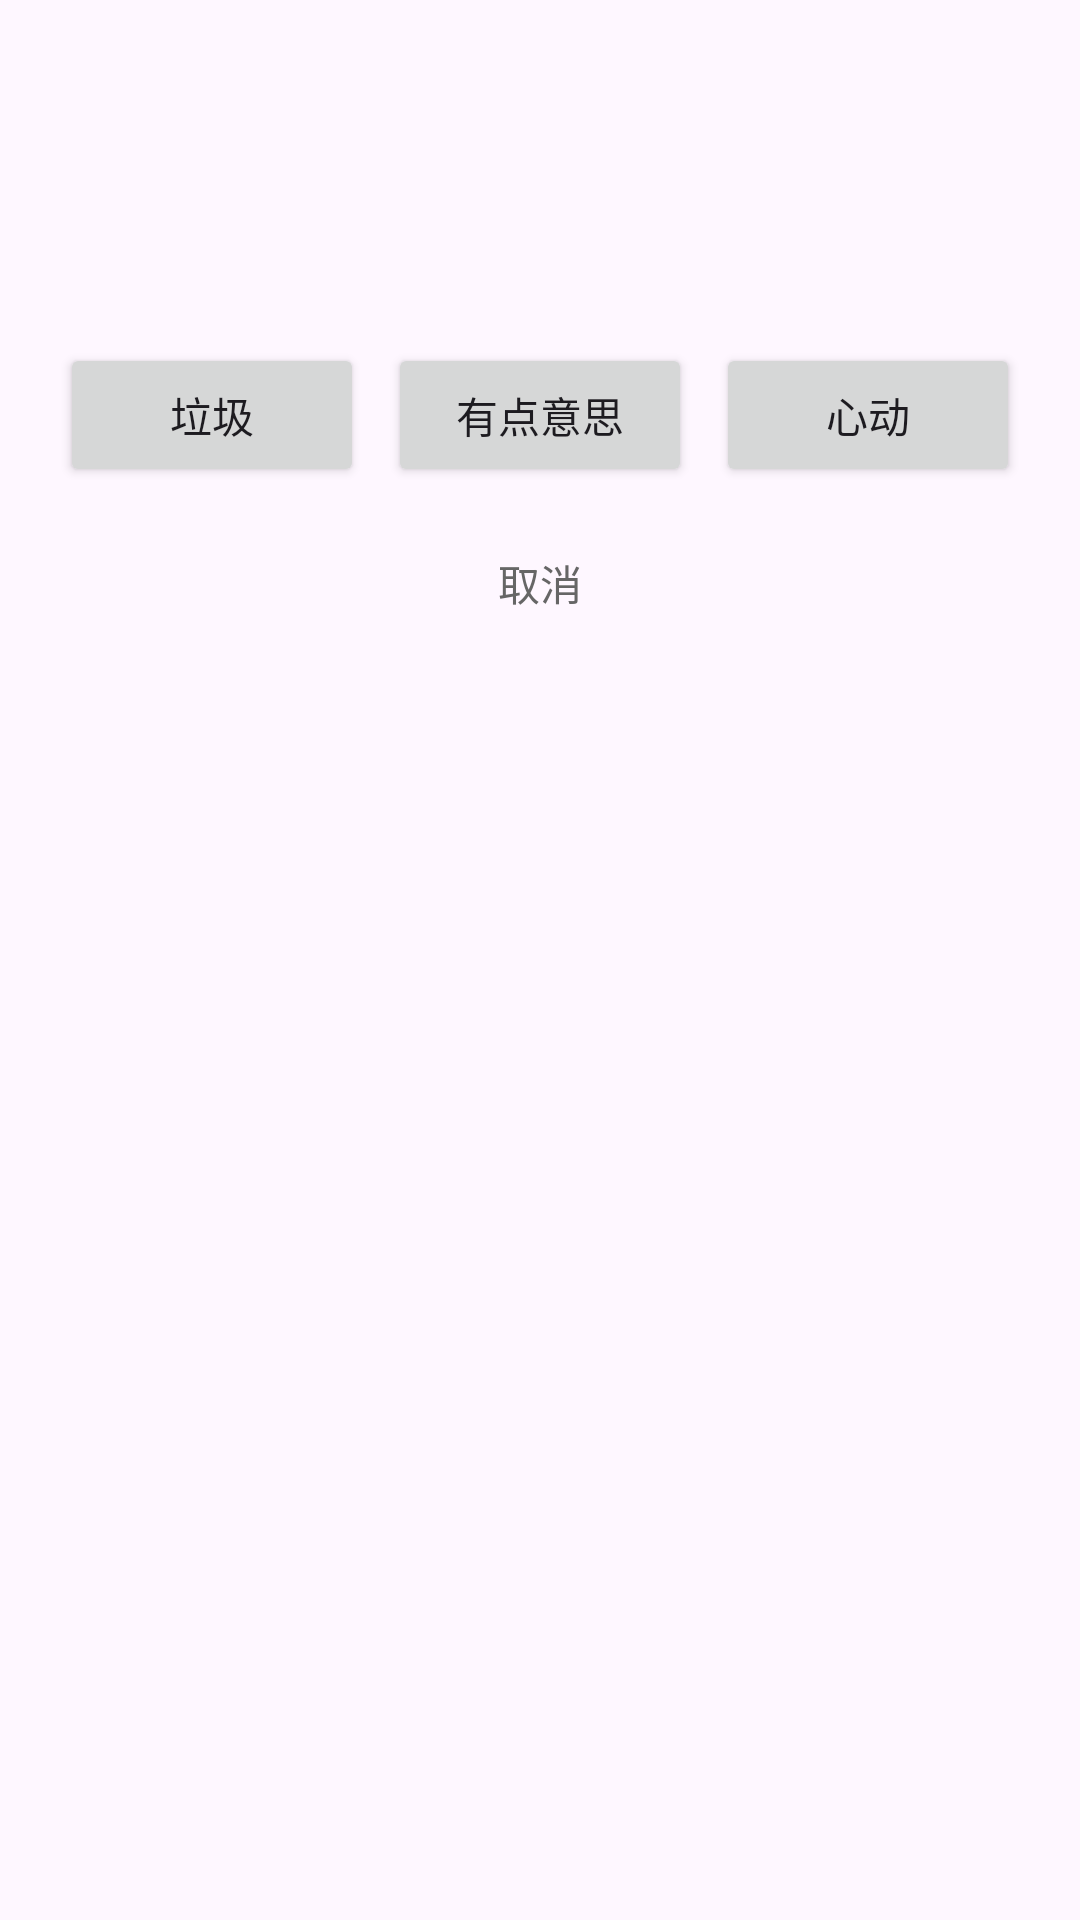

Produce the Android XML layout that renders to this screen, including the resource entries it uses.
<!-- AndroidManifest.xml: application theme Theme.Collider -->
<!-- res/layout/dialog_mark.xml -->
<?xml version="1.0" encoding="utf-8"?>
<LinearLayout xmlns:android="http://schemas.android.com/apk/res/android"
    android:layout_width="match_parent"
    android:layout_height="wrap_content"
    android:orientation="vertical"
    android:padding="20dp">

    <TextView
        android:id="@+id/dlgTitle"
        android:layout_width="match_parent"
        android:layout_height="wrap_content"
        android:textSize="16sp"
        android:textStyle="bold"
        android:textColor="#1E1B2E" />

    <TextView
        android:id="@+id/dlgText"
        android:layout_width="match_parent"
        android:layout_height="wrap_content"
        android:layout_marginTop="12dp"
        android:lineSpacingExtra="4dp"
        android:textSize="15sp" />

    <TextView
        android:id="@+id/dlgStatus"
        android:layout_width="match_parent"
        android:layout_height="wrap_content"
        android:layout_marginTop="8dp"
        android:textSize="12sp"
        android:textColor="#999999" />

    <LinearLayout
        android:layout_width="match_parent"
        android:layout_height="wrap_content"
        android:layout_marginTop="16dp"
        android:orientation="horizontal">

        <Button
            android:id="@+id/btnJunk"
            android:layout_width="0dp"
            android:layout_height="wrap_content"
            android:layout_weight="1"
            android:text="@string/mark_junk" />

        <Button
            android:id="@+id/btnMeh"
            android:layout_width="0dp"
            android:layout_height="wrap_content"
            android:layout_marginStart="8dp"
            android:layout_weight="1"
            android:text="@string/mark_meh" />

        <Button
            android:id="@+id/btnLove"
            android:layout_width="0dp"
            android:layout_height="wrap_content"
            android:layout_marginStart="8dp"
            android:layout_weight="1"
            android:text="@string/mark_love" />
    </LinearLayout>

    <Button
        android:id="@+id/btnCancel"
        android:layout_width="match_parent"
        android:layout_height="wrap_content"
        android:layout_marginTop="8dp"
        android:text="@string/cancel"
        style="?attr/borderlessButtonStyle"
        android:textColor="#666666" />
</LinearLayout>
<!-- resources referenced by this layout -->
<resources>
  <string name="cancel">取消</string>
  <string name="mark_junk">垃圾</string>
  <string name="mark_love">心动</string>
  <string name="mark_meh">有点意思</string>
  <style name="Theme.Collider" parent="Theme.Material3.DayNight.NoActionBar">
          <item name="colorPrimary">#1E1B2E</item>
          <item name="colorOnPrimary">#FFFFFF</item>
      </style>
</resources>
